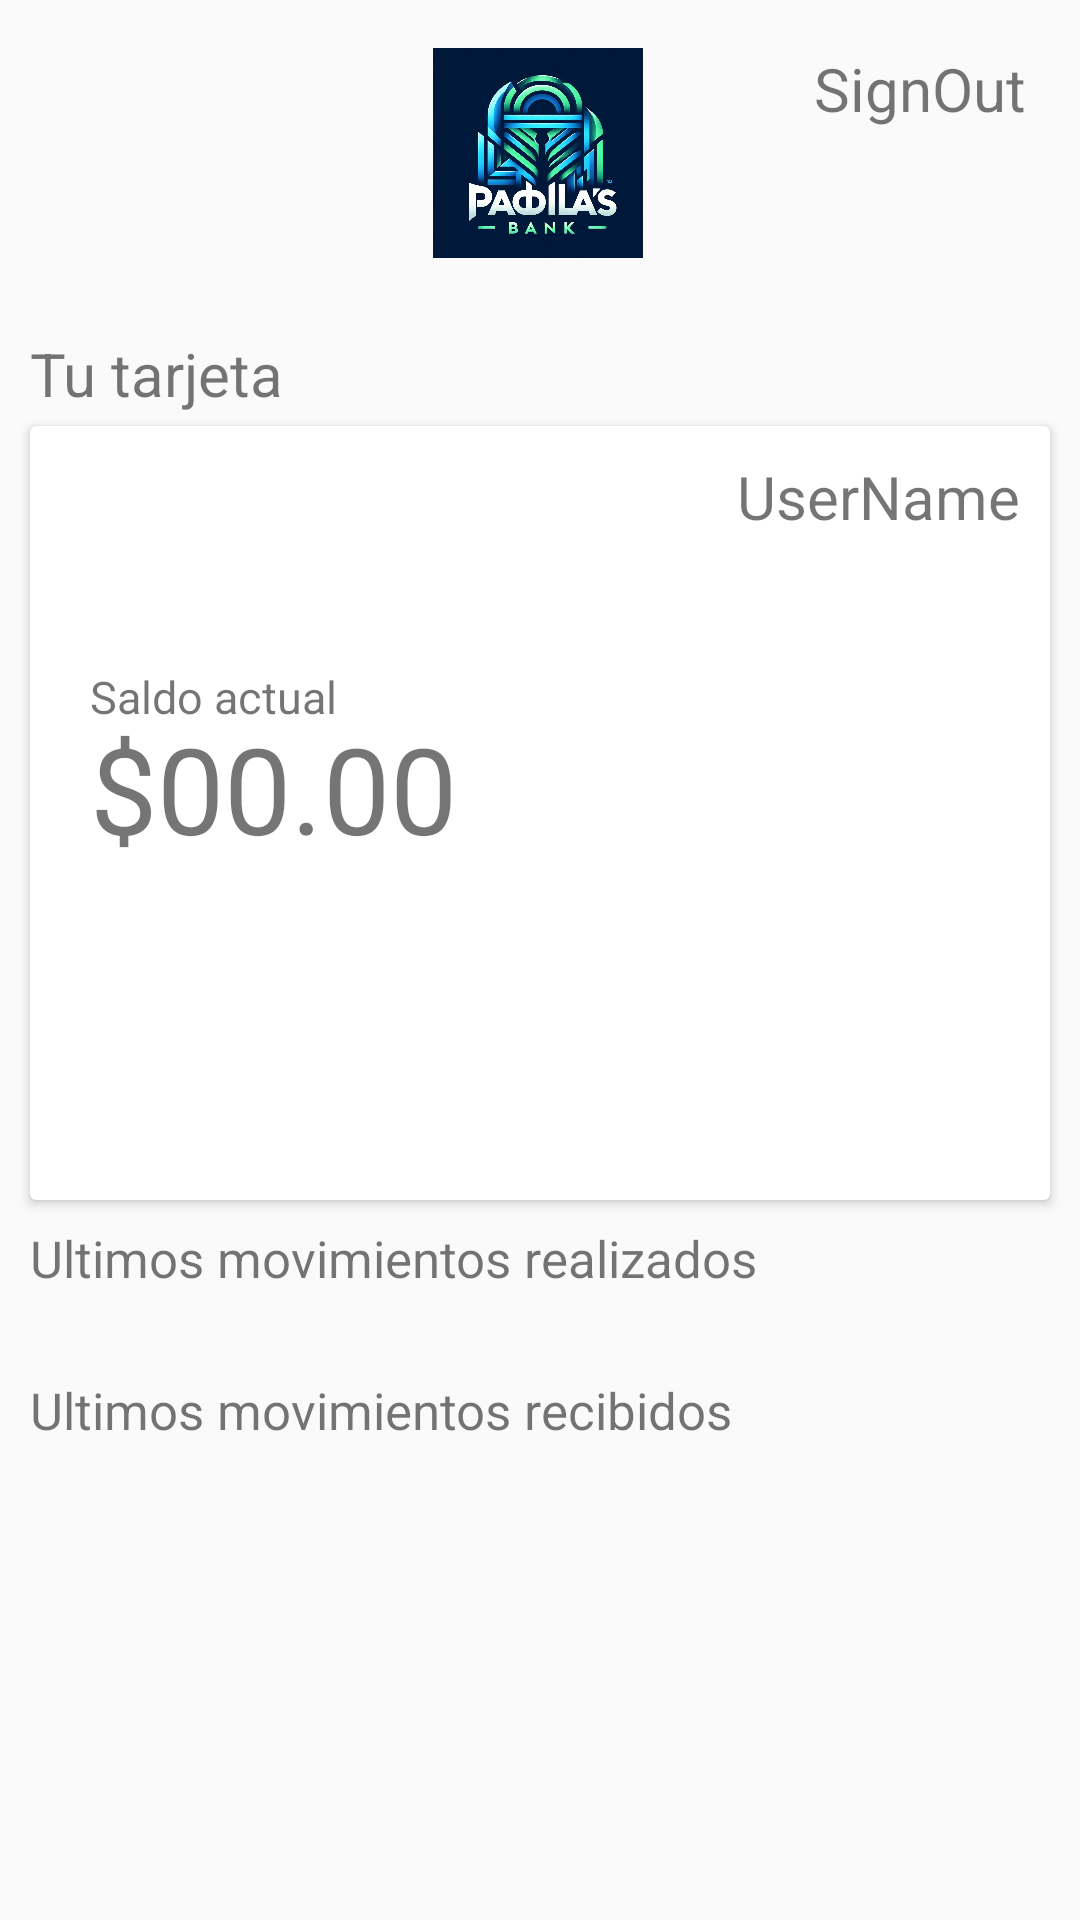

Write the Android layout XML for this screen, with the resource values it uses.
<!-- AndroidManifest.xml: application theme Theme.BankProfile -->
<!-- res/layout/home_activity.xml -->
<?xml version="1.0" encoding="utf-8"?>
<androidx.constraintlayout.widget.ConstraintLayout xmlns:android="http://schemas.android.com/apk/res/android"
    xmlns:app="http://schemas.android.com/apk/res-auto"
    xmlns:tools="http://schemas.android.com/tools"
    android:layout_width="match_parent"
    android:layout_height="match_parent">


    <ImageView
        android:id="@+id/imageView2"
        android:layout_width="184dp"
        android:layout_height="70dp"
        android:layout_marginTop="16dp"
        android:contentDescription="@string/imgContentDescription"
        app:layout_constraintEnd_toEndOf="parent"
        app:layout_constraintHorizontal_bias="0.497"
        app:layout_constraintStart_toStartOf="parent"
        app:layout_constraintTop_toTopOf="parent"
        app:srcCompat="@drawable/_27e30a6d_d571_4286_beff_c0361eee12ea" />

    <TextView
        android:id="@+id/YourCardsId"
        android:layout_width="match_parent"
        android:layout_height="wrap_content"
        android:layout_marginStart="10dp"
        android:layout_marginTop="25dp"
        android:text="Tu tarjeta"
        android:textSize="20sp"
        app:layout_constraintEnd_toEndOf="parent"
        app:layout_constraintStart_toStartOf="parent"
        app:layout_constraintTop_toBottomOf="@+id/imageView2" />

    <androidx.cardview.widget.CardView
        android:id="@+id/CardFloatingCard"
        android:layout_width="match_parent"
        android:layout_height="wrap_content"
        android:layout_marginStart="10dp"
        android:layout_marginTop="4dp"
        android:layout_marginEnd="10dp"
        app:layout_constraintBottom_toBottomOf="parent"
        app:layout_constraintEnd_toEndOf="parent"
        app:layout_constraintHorizontal_bias="0.0"
        app:layout_constraintStart_toStartOf="parent"
        app:layout_constraintTop_toBottomOf="@+id/YourCardsId"
        app:layout_constraintVertical_bias="0.0">

        <TextView
            android:id="@+id/tvUserName"
            android:layout_width="match_parent"
            android:layout_height="wrap_content"
            android:layout_marginStart="200dp"
            android:layout_marginTop="10dp"
            android:layout_marginEnd="10dp"
            android:text="UserName"
            android:textAlignment="textEnd"
            android:textSize="20sp" />

        <TextView
            android:layout_width="match_parent"
            android:layout_height="wrap_content"
            android:layout_marginStart="20dp"
            android:layout_marginTop="80dp"
            android:text="Saldo actual"
            android:textSize="15sp" />

        <TextView
            android:id="@+id/tvBalance"
            android:layout_width="match_parent"
            android:layout_height="wrap_content"
            android:layout_marginStart="20dp"
            android:layout_marginTop="94dp"
            android:text="$00.00"
            android:textSize="40sp" />

        <Button
            android:id="@+id/btnTransferir"
            android:layout_width="200dp"
            android:layout_height="wrap_content"
            android:layout_marginStart="10dp"
            android:layout_marginTop="200dp"
            android:layout_marginBottom="10dp"
            android:background="@color/transferirButton"
            android:text="Transferir"
            android:textColor="@color/white" />

    </androidx.cardview.widget.CardView>

    <TextView
        android:id="@+id/textView"
        android:layout_width="match_parent"
        android:layout_height="wrap_content"
        android:layout_marginStart="10dp"
        android:layout_marginTop="8dp"
        android:text="Ultimos movimientos realizados"
        android:textSize="17sp"
        app:layout_constraintEnd_toEndOf="parent"
        app:layout_constraintHorizontal_bias="0.0"
        app:layout_constraintStart_toStartOf="parent"
        app:layout_constraintTop_toBottomOf="@+id/CardFloatingCard" />

    <LinearLayout
        android:id="@+id/llLastestMovementsSent"
        android:layout_width="match_parent"
        android:layout_height="wrap_content"
        android:layout_marginTop="8dp"
        android:orientation="vertical"
        app:layout_constraintEnd_toEndOf="parent"
        app:layout_constraintHorizontal_bias="0.0"
        app:layout_constraintStart_toStartOf="parent"
        app:layout_constraintTop_toBottomOf="@+id/textView" />

    <TextView
        android:id="@+id/textView2"
        android:layout_width="match_parent"
        android:layout_height="wrap_content"
        android:layout_marginStart="10dp"
        android:layout_marginTop="20dp"
        android:text="Ultimos movimientos recibidos"
        android:textSize="17sp"
        app:layout_constraintEnd_toEndOf="parent"
        app:layout_constraintStart_toStartOf="parent"
        app:layout_constraintTop_toBottomOf="@+id/llLastestMovementsSent" />

    <LinearLayout
        android:id="@+id/llLastestMovementsRecived"
        android:layout_width="match_parent"
        android:layout_height="wrap_content"
        android:layout_marginTop="8dp"
        android:orientation="vertical"
        app:layout_constraintBottom_toBottomOf="parent"
        app:layout_constraintEnd_toEndOf="parent"
        app:layout_constraintHorizontal_bias="0.0"
        app:layout_constraintStart_toStartOf="parent"
        app:layout_constraintTop_toBottomOf="@+id/textView2"
        app:layout_constraintVertical_bias="0.0">


    </LinearLayout>

    <TextView
        android:id="@+id/tvSingOut"
        android:layout_width="wrap_content"
        android:layout_height="wrap_content"
        android:layout_marginTop="16dp"
        android:text="SignOut"
        android:textAlignment="textEnd"
        android:textSize="20sp"
        app:layout_constraintEnd_toEndOf="parent"
        app:layout_constraintHorizontal_bias="0.0"
        app:layout_constraintStart_toEndOf="@+id/imageView2"
        app:layout_constraintTop_toTopOf="parent" />
</androidx.constraintlayout.widget.ConstraintLayout>
<!-- resources referenced by this layout -->
<resources>
  <color name="white">#FFFFFFFF</color>
  <!-- drawable _27e30a6d_d571_4286_beff_c0361eee12ea: png bitmap (drawable, 631950 bytes) -->
  <string name="imgContentDescription">Banking image logo</string>
  <style name="Theme.BankProfile" parent="Base.Theme.BankProfile" />
  <style name="Base.Theme.BankProfile" parent="Theme.AppCompat.Light.NoActionBar">
          
          
      </style>
</resources>
